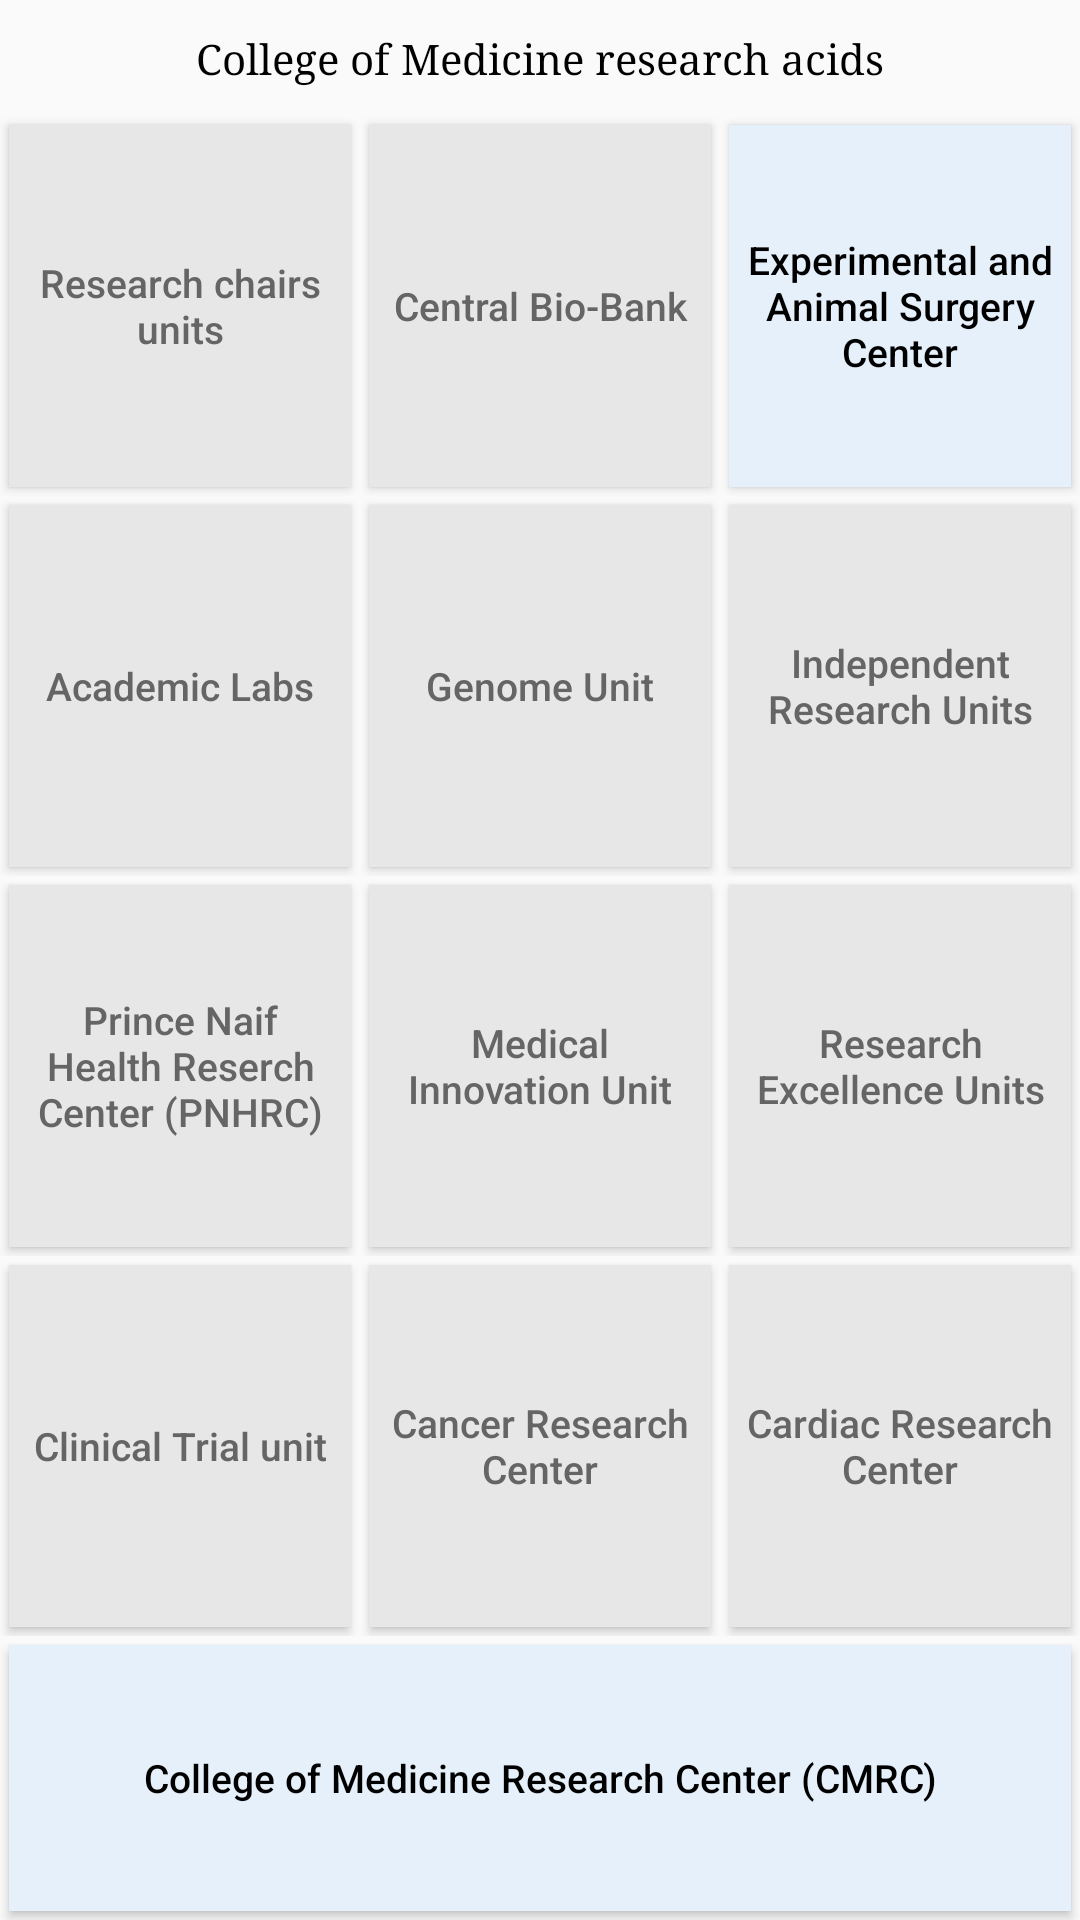

Layout XML and referenced resources for this Android screen:
<!-- AndroidManifest.xml: activity theme AppTheme.NoActionBar -->
<!-- res/layout/facilities.xml -->
<?xml version="1.0" encoding="utf-8"?>
<LinearLayout xmlns:android="http://schemas.android.com/apk/res/android"
    android:layout_width="match_parent"
    android:layout_height="match_parent"
    android:orientation="vertical" >

    <TextView
        android:layout_width="match_parent"
        android:layout_height="wrap_content"
        android:text="College of Medicine research acids"
        android:textColor="#000"
        android:textSize="@dimen/activity_horizontal_margin"
        android:padding="10dp"
        android:typeface="serif"
        android:gravity="center"/>

    <LinearLayout
        android:layout_width="match_parent"
        android:layout_height="0dp"
        android:layout_weight="1"
        android:orientation="vertical">

        <LinearLayout
            android:layout_width="match_parent"
            android:layout_height="0dp"
            android:layout_weight="1"
            android:orientation="horizontal">



                <Button
                    android:id="@+id/Button01"
                    android:layout_width="match_parent"
                    android:layout_height="match_parent"
                    android:layout_weight="1"
                    android:text="Research chairs units"
                    android:textSize="13dp"
                    android:textAllCaps="false"
                    android:textColor="#666565"
                    android:background="#e7e7e7"
                    android:padding="5dp"
                    android:layout_margin="3dp"/>




                <Button
                    android:id="@+id/a"
                    android:layout_width="match_parent"
                    android:layout_height="match_parent"
                    android:layout_weight="1"
                    android:text="Central Bio-Bank"
                    android:textAllCaps="false"
                    android:background="#e7e7e7"
                    android:padding="5dp"
                    android:textSize="13dp"
                    android:textColor="#666565"
                    android:layout_margin="3dp"/>



                <Button
                    android:id="@+id/Button02"
                    android:textSize="13dp"
                    android:layout_width="match_parent"
                    android:layout_height="match_parent"
                    android:layout_weight="1"
                    android:onClick="exp"
                    android:text="Experimental and Animal Surgery Center"
                    android:elevation="10dp"
                    android:textColor="#000000"
                    android:textAllCaps="false"
                    android:background="#e6f0fa"
                    android:padding="5dp"
                    android:layout_margin="3dp"/>


        </LinearLayout>


        <LinearLayout
            android:layout_width="match_parent"
            android:layout_height="0dp"
            android:layout_weight="1.00"
            android:orientation="horizontal">



                <Button
                    android:id="@+id/button1"
                    android:textSize="13dp"
                    android:layout_margin="3dp"
                    android:layout_width="match_parent"
                    android:layout_height="match_parent"
                    android:layout_weight="1"
                    android:text="Academic Labs"
                    android:textAllCaps="false"
                    android:background="#e7e7e7"
                    android:padding="5dp"
                    android:textColor="#666565"/>




                <Button
                    android:id="@+id/w"
                    android:layout_margin="3dp"
                    android:textSize="13dp"
                    android:layout_width="match_parent"
                    android:layout_height="match_parent"
                    android:layout_weight="1"
                    android:text="Genome Unit"
                    android:textAllCaps="false"
                    android:textColor="#666565"
                    android:background="#e7e7e7"
                    android:padding="5dp"/>



                <Button
                    android:id="@+id/q"
                    android:layout_margin="3dp"
                    android:textSize="13dp"
                    android:layout_width="match_parent"
                    android:layout_height="match_parent"
                    android:layout_weight="1"
                    android:text="Independent Research Units"
                    android:textAllCaps="false"
                    android:background="#e7e7e7"
                    android:padding="5dp"
                    android:textColor="#666565"/>


        </LinearLayout>

        <LinearLayout
            android:layout_width="match_parent"
            android:layout_height="0dp"
            android:layout_weight="1.00"
            android:orientation="horizontal">



                <Button
                    android:id="@+id/l"
                    android:layout_margin="3dp"
                    android:textSize="13dp"
                    android:layout_width="match_parent"
                    android:layout_height="match_parent"
                    android:layout_weight="1"
                    android:textColor="#666565"
                    android:text="Prince Naif Health Reserch Center (PNHRC)"
                    android:textAllCaps="false"
                    android:background="#e7e7e7"
                    android:padding="5dp"/>



                <Button
                    android:id="@+id/wa"
                    android:layout_margin="3dp"
                    android:textSize="13dp"
                    android:layout_width="match_parent"
                    android:layout_height="match_parent"
                    android:layout_weight="1"
                    android:text="Medical Innovation Unit"
                    android:textAllCaps="false"
                    android:background="#e7e7e7"
                    android:padding="5dp"
                    android:textColor="#666565"/>


                <Button
                    android:id="@+id/qs"
                    android:layout_margin="3dp"
                    android:textSize="13dp"
                    android:layout_width="match_parent"
                    android:layout_height="match_parent"
                    android:layout_weight="1"
                    android:textColor="#666565"
                    android:text="Research Excellence Units"
                    android:textAllCaps="false"
                    android:background="#e7e7e7"
                    android:padding="5dp"/>


        </LinearLayout>

        <LinearLayout
            android:layout_width="match_parent"
            android:layout_height="0dp"
            android:layout_weight="1.00"
            android:orientation="horizontal">




                <Button
                    android:id="@+id/gf"
                    android:layout_margin="3dp"
                    android:textSize="13dp"
                    android:layout_width="match_parent"
                    android:layout_height="match_parent"
                    android:layout_weight="1"
                    android:text="Clinical Trial unit"
                    android:textAllCaps="false"
                    android:background="#e7e7e7"
                    android:padding="5dp"
                    android:textColor="#666565"/>


                <Button
                    android:id="@+id/wd"
                    android:layout_margin="3dp"
                    android:textSize="13dp"
                    android:layout_width="match_parent"
                    android:layout_height="match_parent"
                    android:layout_weight="1"
                    android:textColor="#666565"
                    android:text="Cancer Research Center"
                    android:textAllCaps="false"
                    android:background="#e7e7e7"
                    android:padding="5dp"/>


                <Button
                    android:id="@+id/qq"
                    android:layout_margin="3dp"
                    android:textSize="13dp"
                    android:layout_width="match_parent"
                    android:layout_height="match_parent"
                    android:layout_weight="1"
                    android:text="Cardiac Research Center"
                    android:textAllCaps="false"
                    android:background="#e7e7e7"
                    android:padding="5dp"
                    android:textColor="#666565"/>

        </LinearLayout>






            <Button
                android:id="@+id/ql"
                android:layout_margin="3dp"
                android:textSize="13dp"
                android:layout_width="match_parent"
                android:layout_height="0dp"
                android:layout_weight="0.7"
                android:text="College of Medicine Research Center (CMRC)"
                android:textAllCaps="false"
                android:onClick="cmrc"
                android:background="#e6f0fa"
                android:padding="5dp"
                android:textColor="#000000"/>






    </LinearLayout>






</LinearLayout>
<!-- resources referenced by this layout -->
<resources>
  <style name="AppTheme.NoActionBar">
          <item name="windowActionBar">false</item>
          <item name="windowNoTitle">true</item>
      </style>
</resources>
